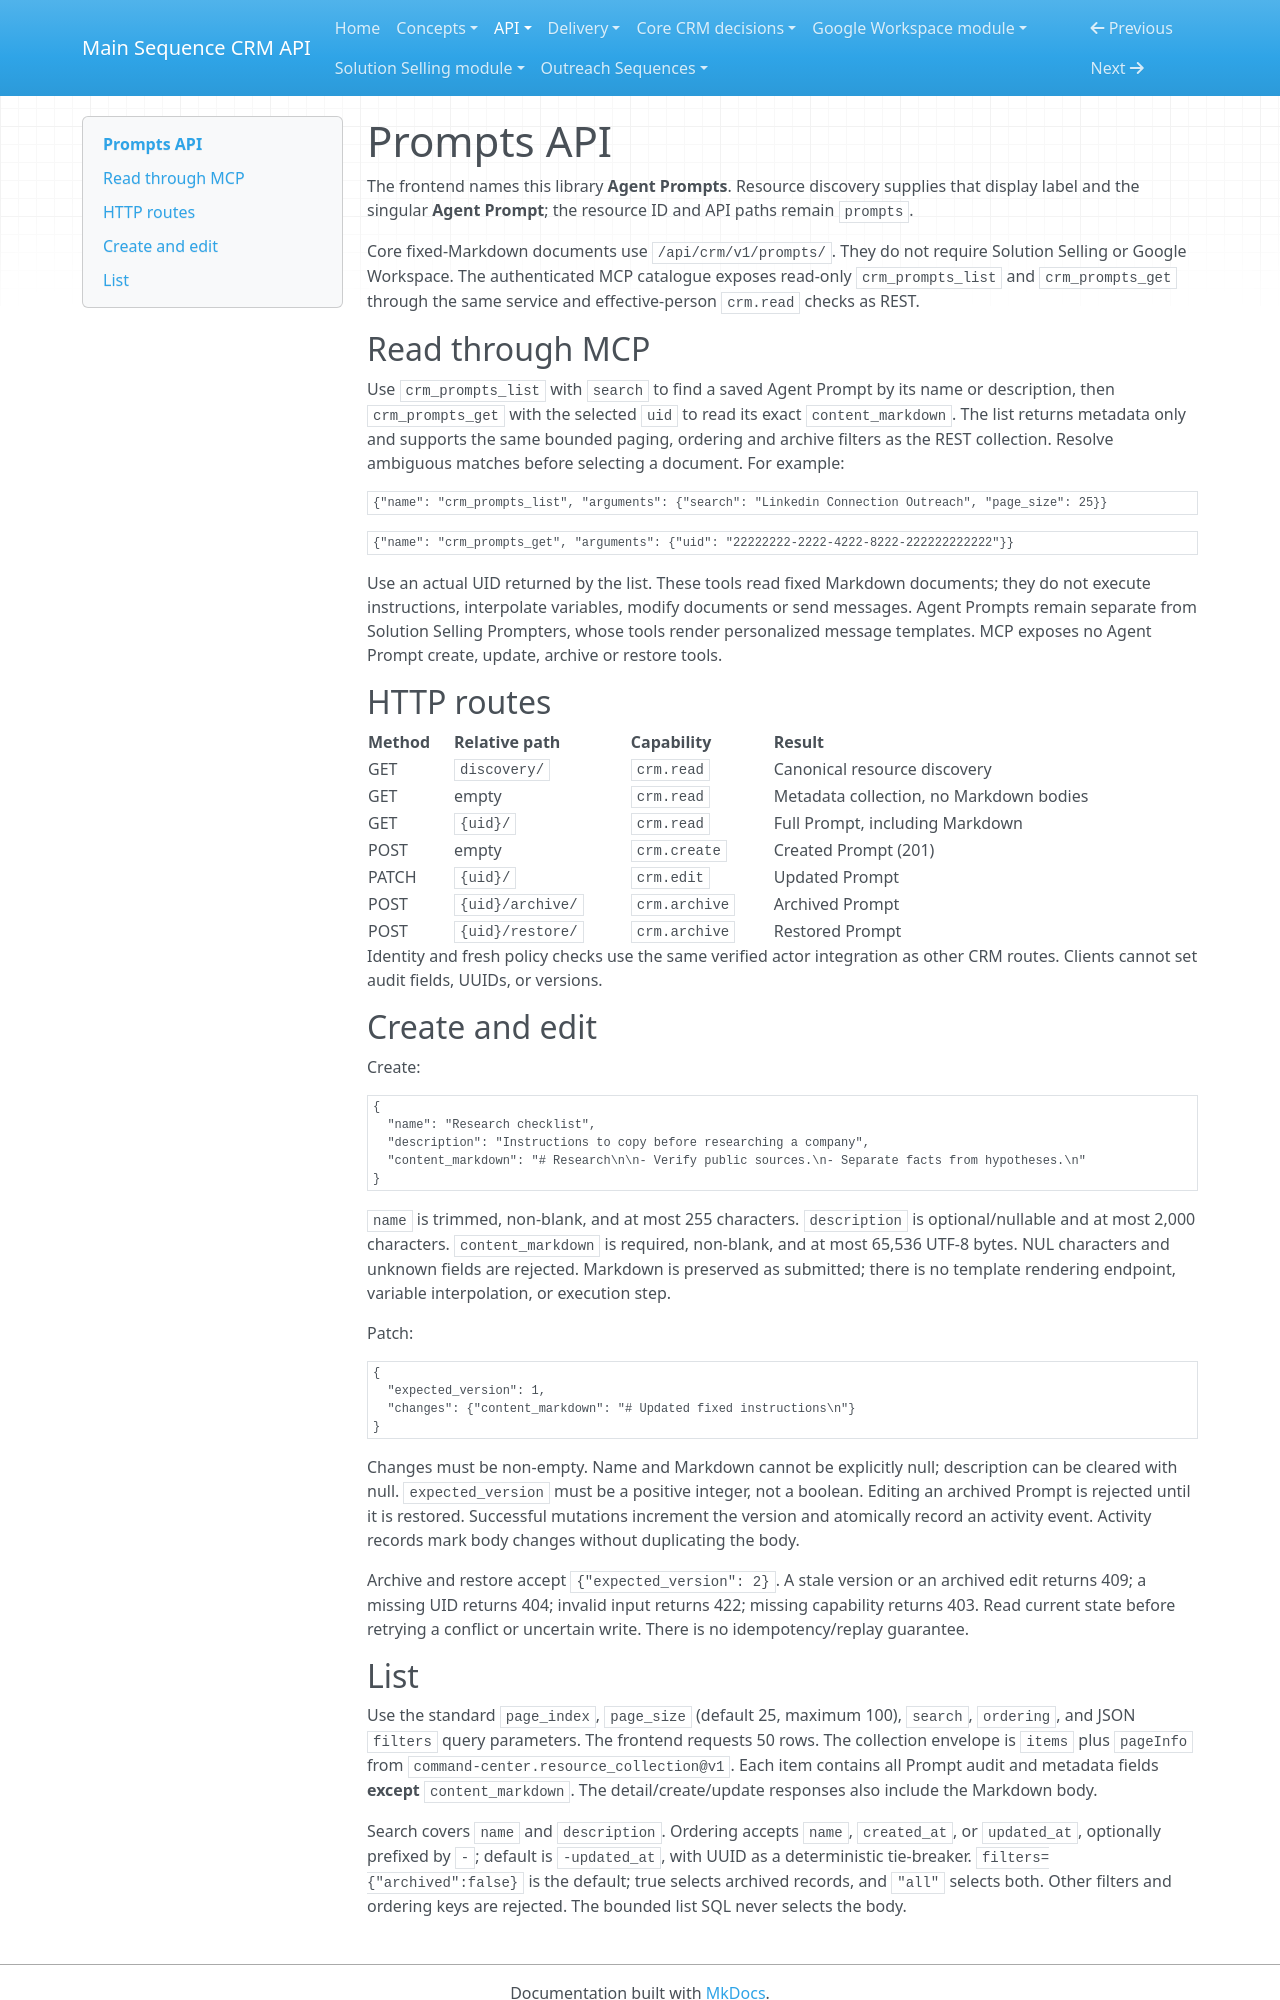

repository: MainSequenceCorp/MainSequenceCRMAPI · page: api/prompts/index.html · generator: mkdocs

# Prompts API

The frontend names this library **Agent Prompts**. Resource discovery supplies
that display label and the singular **Agent Prompt**; the resource ID and API
paths remain `prompts`.

Core fixed-Markdown documents use `/api/crm/v1/prompts/`. They do not require
Solution Selling or Google Workspace. The authenticated MCP catalogue exposes
read-only `crm_prompts_list` and `crm_prompts_get` through the same service and
effective-person `crm.read` checks as REST.

## Read through MCP

Use `crm_prompts_list` with `search` to find a saved Agent Prompt by its name
or description, then `crm_prompts_get` with the selected `uid` to read its
exact `content_markdown`. The list returns metadata only and supports the same
bounded paging, ordering and archive filters as the REST collection. Resolve
ambiguous matches before selecting a document. For example:

```json
{"name": "crm_prompts_list", "arguments": {"search": "Linkedin Connection Outreach", "page_size": 25}}
```

```json
{"name": "crm_prompts_get", "arguments": {"uid": "22222222-2222-4222-8222-222222222222"}}
```

Use an actual UID returned by the list. These tools read fixed Markdown
documents; they do not execute instructions, interpolate variables, modify
documents or send messages. Agent Prompts remain separate from Solution Selling
Prompters, whose tools render personalized message templates. MCP exposes no
Agent Prompt create, update, archive or restore tools.

## HTTP routes

| Method | Relative path | Capability | Result |
| --- | --- | --- | --- |
| GET | `discovery/` | `crm.read` | Canonical resource discovery |
| GET | empty | `crm.read` | Metadata collection, no Markdown bodies |
| GET | `{uid}/` | `crm.read` | Full Prompt, including Markdown |
| POST | empty | `crm.create` | Created Prompt (201) |
| PATCH | `{uid}/` | `crm.edit` | Updated Prompt |
| POST | `{uid}/archive/` | `crm.archive` | Archived Prompt |
| POST | `{uid}/restore/` | `crm.archive` | Restored Prompt |

Identity and fresh policy checks use the same verified actor integration as
other CRM routes. Clients cannot set audit fields, UUIDs, or versions.

## Create and edit

Create:

```json
{
  "name": "Research checklist",
  "description": "Instructions to copy before researching a company",
  "content_markdown": "# Research\n\n- Verify public sources.\n- Separate facts from hypotheses.\n"
}
```

`name` is trimmed, non-blank, and at most 255 characters. `description` is
optional/nullable and at most 2,000 characters. `content_markdown` is required,
non-blank, and at most 65,536 UTF-8 bytes. NUL characters and unknown fields are
rejected. Markdown is preserved as submitted; there is no template rendering
endpoint, variable interpolation, or execution step.

Patch:

```json
{
  "expected_version": 1,
  "changes": {"content_markdown": "# Updated fixed instructions\n"}
}
```

Changes must be non-empty. Name and Markdown cannot be explicitly null;
description can be cleared with null. `expected_version` must be a positive
integer, not a boolean. Editing an archived Prompt is rejected until it is
restored. Successful mutations increment the version and atomically record an
activity event. Activity records mark body changes without duplicating the body.

Archive and restore accept `{"expected_version": 2}`. A stale version or an
archived edit returns 409; a missing UID returns 404; invalid input returns 422;
missing capability returns 403. Read current state before retrying a conflict
or uncertain write. There is no idempotency/replay guarantee.
